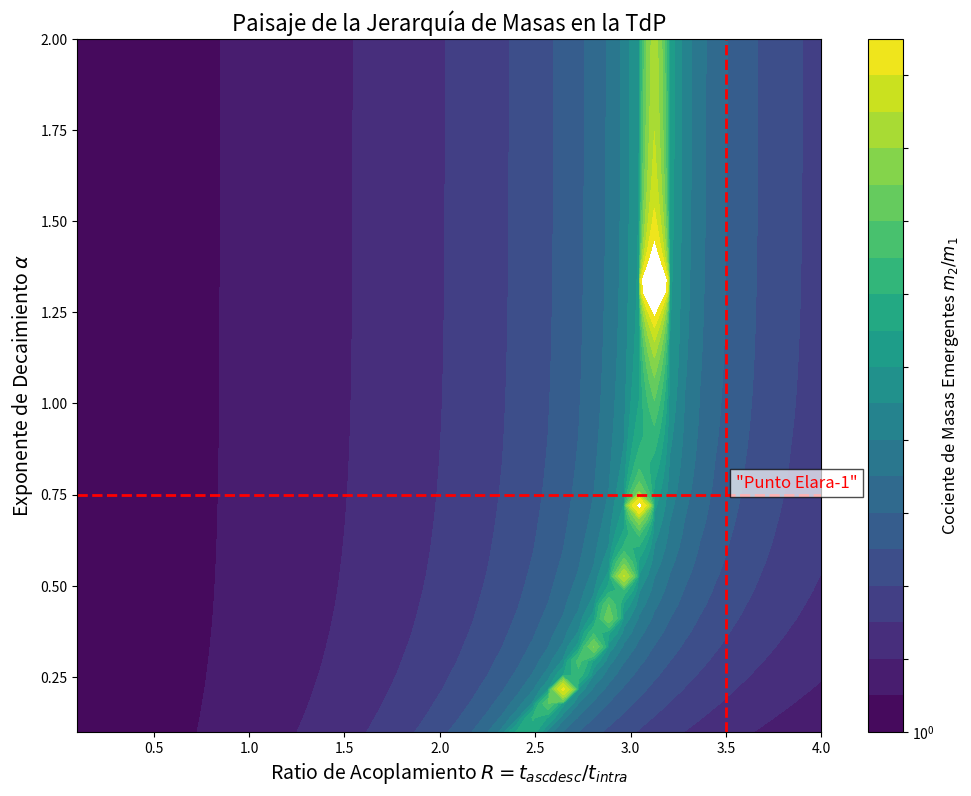

Python code for this plot:
# --- figura C_1_Topografia 2D.py
import numpy as np
import matplotlib.pyplot as plt
from matplotlib.colors import LogNorm
from scipy.linalg import eigh # ¡LA CORRECCIÓN ESTÁ AQUÍ! Importamos 'eigh' explícitamente.

# --- (Las funciones de Casimir son las mismas) ---
def casimir_SU2():
    Sx = np.array([[0, 1], [1, 0]], dtype=complex) / 2
    Sy = np.array([[0, -1j], [1j, 0]], dtype=complex) / 2
    Sz = np.array([[1, 0], [0, -1]], dtype=complex) / 2
    return Sx@Sx + Sy@Sy + Sz@Sz

def casimir_SU3():
    # ... (código idéntico)
    lambda1 = np.array([[0,1,0],[1,0,0],[0,0,0]], dtype=complex)
    lambda2 = np.array([[0,-1j,0],[1j,0,0],[0,0,0]], dtype=complex)
    lambda3 = np.array([[1,0,0],[0,-1,0],[0,0,0]], dtype=complex)
    lambda4 = np.array([[0,0,1],[0,0,0],[1,0,0]], dtype=complex)
    lambda5 = np.array([[0,0,-1j],[0,0,0],[1j,0,0]], dtype=complex)
    lambda6 = np.array([[0,0,0],[0,0,1],[0,1,0]], dtype=complex)
    lambda7 = np.array([[0,0,0],[0,0,-1j],[0,1j,0]], dtype=complex)
    lambda8 = np.array([[1,0,0],[0,1,0],[0,0,-2]], dtype=complex)/np.sqrt(3)
    gellmann = [lambda1,lambda2,lambda3,lambda4,lambda5,lambda6,lambda7,lambda8]
    C2_su3 = np.zeros((3, 3), dtype=complex)
    for l in gellmann:
        C2_su3 += (l/2)@(l/2)
    return C2_su3

# --- Modelo Refinado ---
def run_refined_simulation(R, alpha, J_spin=1.0, J_color=1.0, p=7):
    n_levels = 3
    dim_site = 6
    dim_total = dim_site * n_levels
    t_intra = 1.0 # Fijamos la escala de energía base

    t_ascdesc = R * t_intra

    H_site_base = J_spin * np.kron(casimir_SU2(), np.eye(3)) + J_color * np.kron(np.eye(2), casimir_SU3())
    H_total = np.zeros((dim_total, dim_total), dtype=complex)

    for n in range(n_levels):
        start, end = n * dim_site, (n + 1) * dim_site
        level_energy = H_site_base + (t_intra + n * 0.1) * np.eye(dim_site)
        H_total[start:end, start:end] = level_energy

    for n in range(n_levels - 1):
        start1, end1 = n * dim_site, (n + 1) * dim_site
        start2, end2 = (n + 1) * dim_site, (n + 2) * dim_site
        coupling = t_ascdesc / (p**(alpha * n))
        H_total[start1:end1, start2:end2] = coupling * np.eye(dim_site)
        H_total[start2:end2, start1:end1] = coupling * np.eye(dim_site)

    evals, _ = eigh(H_total)
    gen_energies = [np.min(np.abs(evals[i*dim_site:(i+1)*dim_site])) for i in range(n_levels)]
    epsilon = 1e-9
    ratio_21 = gen_energies[1] / (gen_energies[0] + epsilon)

    return ratio_21

# --- Escaneo 2D de Parámetros ---
R_values = np.linspace(0.1, 4.0, 50)
alpha_values = np.linspace(0.1, 2.0, 50)
R_grid, alpha_grid = np.meshgrid(R_values, alpha_values)
ratio_grid = np.zeros_like(R_grid)

for i, R in enumerate(R_values):
    for j, alpha in enumerate(alpha_values):
        ratio_grid[j, i] = run_refined_simulation(R, alpha)

# --- Visualización del Paisaje ---
plt.figure(figsize=(12, 9))
contour = plt.contourf(R_grid, alpha_grid, ratio_grid, levels=np.logspace(0, 3, 20), cmap='viridis', norm=LogNorm())
cbar = plt.colorbar(contour)
cbar.set_label('Cociente de Masas Emergentes $m_2/m_1$', fontsize=12)
plt.axhline(y=0.75, color='red', linestyle='--', linewidth=2)
plt.axvline(x=3.5, color='red', linestyle='--', linewidth=2)
plt.text(3.55, 0.77, '"Punto Elara-1"', color='red', fontsize=12, bbox=dict(facecolor='white', alpha=0.7))
plt.xlabel(r'Ratio de Acoplamiento $R = t_{ascdesc} / t_{intra}$', fontsize=14)
plt.ylabel(r'Exponente de Decaimiento $\alpha$', fontsize=14)
plt.title('Paisaje de la Jerarquía de Masas en la TdP', fontsize=16)
plt.show()